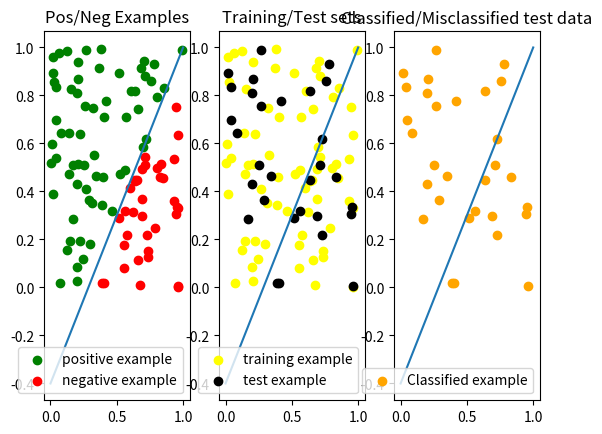

Generate this figure with matplotlib:
import numpy as np
import matplotlib.pyplot as plt

# definizione della retta che separa gli esempi di training
def f(x):
    return (7*x-2)/5


# generazione di un training set linearmente separabile
X = np.random.rand(100,2) # genera casualmente 100 tuple di valori
x = np.linspace(0,1,10)
y = f(x)
plt.subplot(131) # grafico che mostra la separabilità lineare del training set, con esempi positivi in verde e negativi in rosso
plt.plot(x,y) # visualizzazione della retta che separa gli esempi di training
points = [] # contiene gli esempi di training
c1 = 0
c2 = 0
for i in range(len(X)):
    if (7*X[i,0]-2)<5*X[i,1]:
        plt.scatter(X[i,0],X[i,1],color='green', marker='o', label='positive example' if c1 == 0 else "") # uso come ascisse la prima colonna e come ordinate la seconda
        points.append({"x": np.array([X[i, 0],X[i, 1]]), "t": 1}) # se l'esempio è a sinistra della retta allora lo classifico positivo
        c1 = c1 + 1
    else:
        plt.scatter(X[i, 0], X[i, 1], color='red', marker='o', label='negative example' if c2 == 0 else "")
        points.append({"x": np.array([X[i, 0],X[i, 1]]), "t": -1}) # se l'esempio è a destra della retta allora lo classifico negativo
        c2 = c2 + 1

plt.legend(loc='lower right')
plt.title("Pos/Neg Examples")

plt.subplot(132) # grafico che distingue il training set dal validation set. Esempi di training in giallo ed esempi di test in nero
plt.plot(x,y) # visualizzazione della retta che separa gli esempi di training

n = 1 # coefficiente eta impostato a 1

# inizio algoritmo perceptron
# genero il vettore dei pesi casualmente
w = []
for i in range(len(points)):
    w.append(np.array([np.random.uniform(0,1),np.random.uniform(0,1)]))

c1 = 0
c2 = 0

# ciclo di aggiornamento dei pesi del perceptron -> fase di fit dell'algoritmo
for i in range(len(points)-30):  # uso 70 esempi per il training set e 30 esempi per il validation set
    plt.scatter(points[i]['x'][0],points[i]['x'][1] , color='yellow', marker='o', label='training example' if c1 == 0 else "")
    c1 = c1 +1
    o = np.sign(np.dot(points[i]['x'],w[i])) # dot esegue il prodotto sclare tra vettori
    if o!=points[i]['t']:
        delta = n*(points[i]['t']-o)*points[i]['x'] # valore delta da aggiungere ai vari pesi
        for j in range(len(w)):
            w[j] = w[j] + delta # aggiornamento di tutti i pesi

# fase di test sui 30 esempi rimanenti
accuracy = 0
for i in range(70,len(points)):
    plt.scatter(points[i]['x'][0], points[i]['x'][1], color='black', marker='o', label='test example' if c2 == 0 else "")
    c2 = c2 +1
    print("target %d, predizione %d" %(points[i]['t'],np.sign(np.dot(points[i]['x'],w[i])))) # visualizzazione predizioni
    #calcolo dell'accuratezza sul test set
    if np.sign(np.dot(points[i]['x'],w[i])) == points[i]['t']:
        accuracy = accuracy + 1

accuracy = accuracy / 30
print("Accuratezza algoritmo: ",accuracy) # stampa dell'accuratezza

plt.legend(loc='lower right', scatterpoints = 1)
plt.title("Training/Test sets")

plt.subplot(133) # grafico che distingue le classificazioni corrette e quelle scorrette sul test set. Corrette in arancione e scorrette in blu
plt.plot(x,y) # visualizzazione della retta che separa gli esempi di training

c1 = 0
c2 = 0

for i in range(70,len(points)):
    if np.sign(np.dot(points[i]['x'],w[i])) == points[i]['t']:
        plt.scatter(points[i]['x'][0], points[i]['x'][1], color='orange', marker='o', label='Classified example' if c1 == 0 else "")
        c1 = c1 +1
    else:
        plt.scatter(points[i]['x'][0], points[i]['x'][1], color='blue', marker='o', label='Missclassified example' if c2 == 0 else "")
        c2 = c2 +1

plt.legend(loc='lower right', numpoints = 1)
plt.title("Classified/Misclassified test data")

plt.show() # visualizzo i tre grafici costruiti


